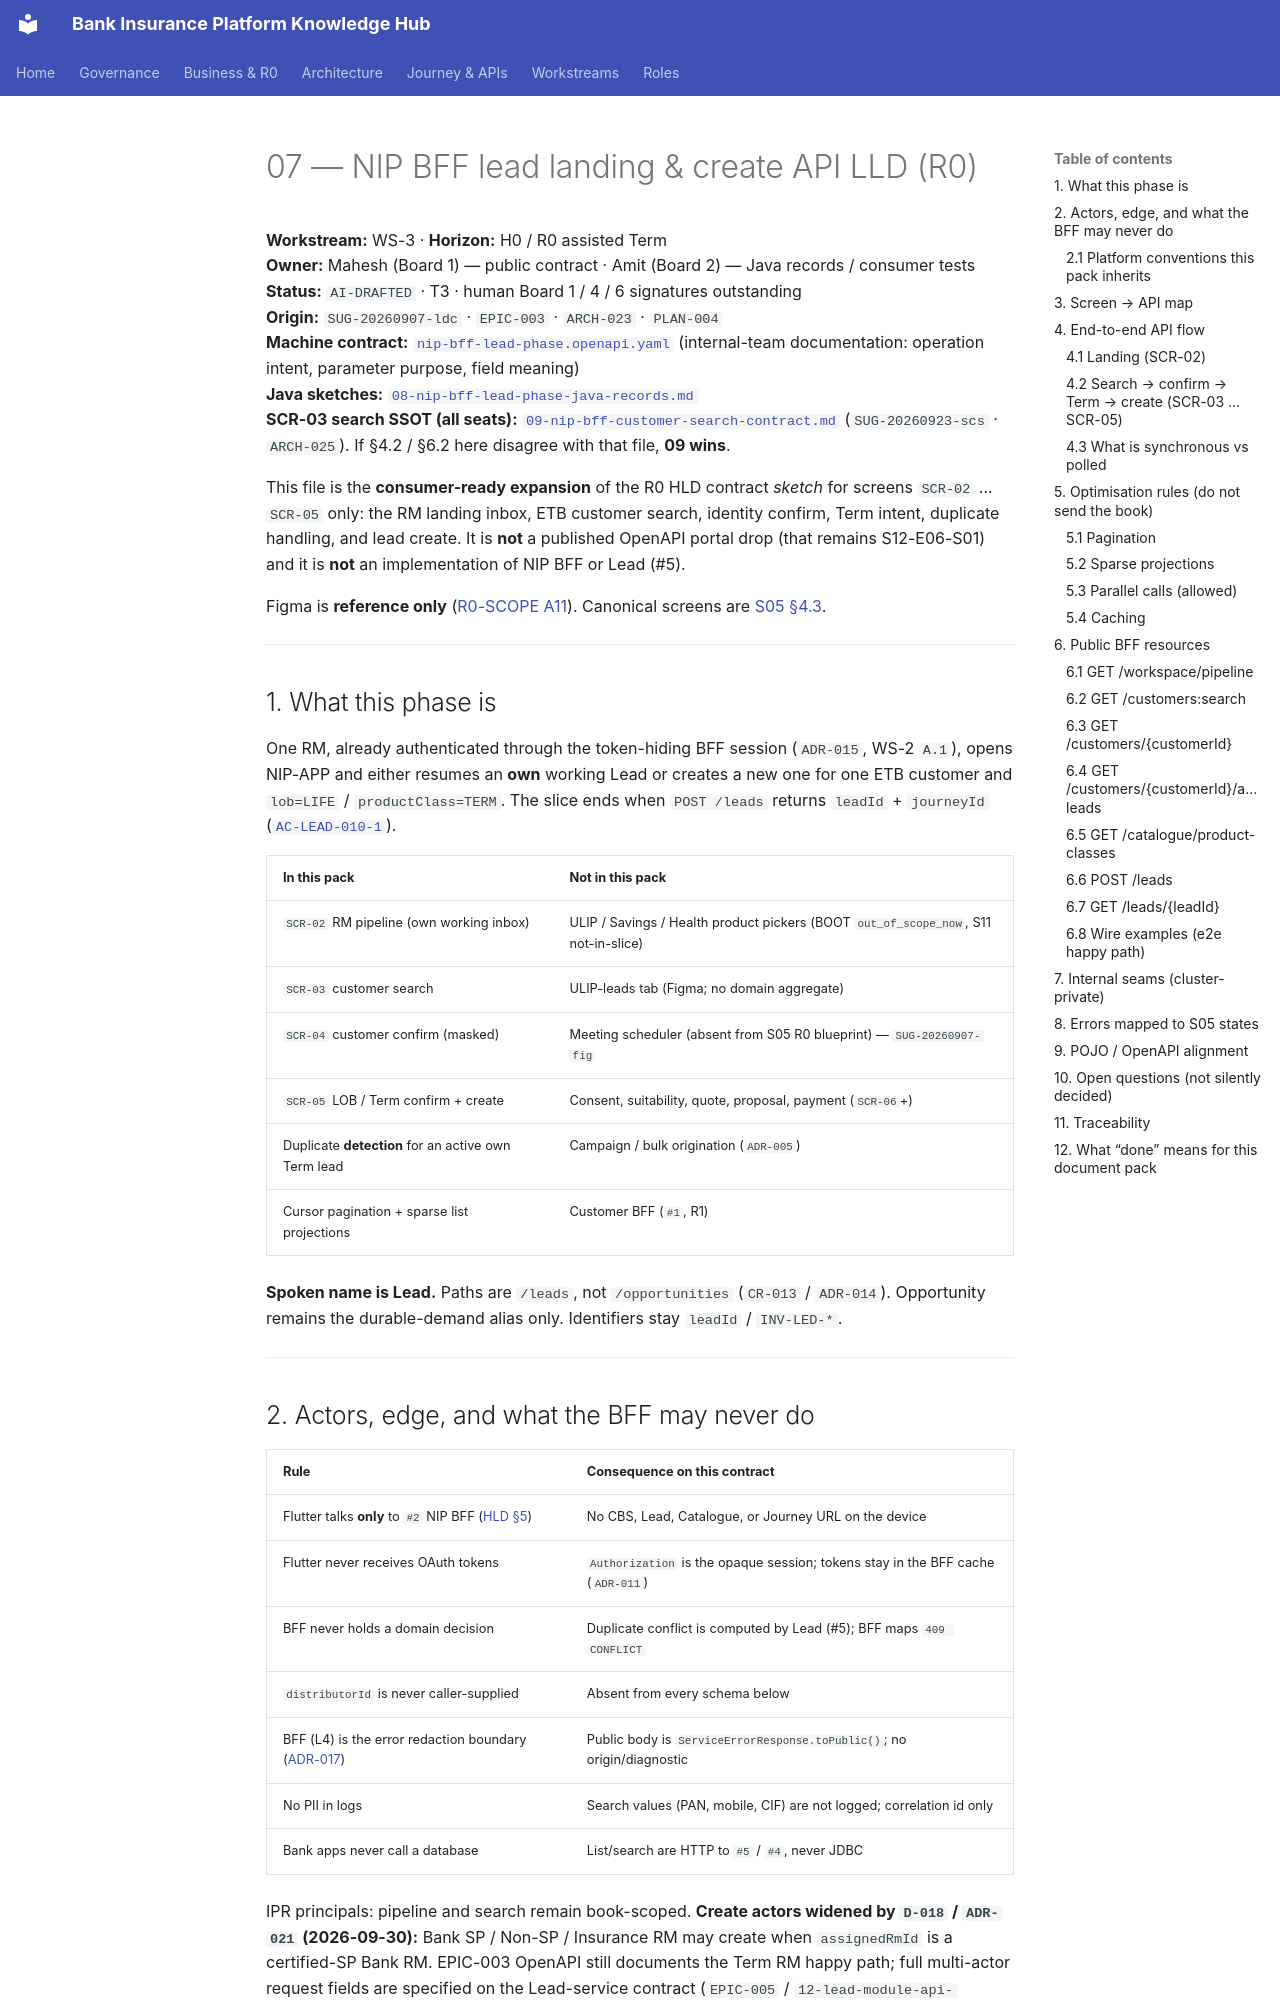

repository: Mahesh38/bank-insurance-platform · page: platform/ws3-platform/07-nip-bff-lead-phase-api-lld/index.html · generator: mkdocs

# 07 — NIP BFF lead landing & create API LLD (R0)

**Workstream:** WS-3 · **Horizon:** H0 / R0 assisted Term  
**Owner:** Mahesh (Board 1) — public contract · Amit (Board 2) — Java records / consumer tests  
**Status:** `AI-DRAFTED` · T3 · human Board 1 / 4 / 6 signatures outstanding  
**Origin:** `SUG-20260907-ldc` · `EPIC-003` · `ARCH-023` · `PLAN-004`  
**Machine contract:** [`nip-bff-lead-phase.openapi.yaml`](./nip-bff-lead-phase.openapi.yaml)
(internal-team documentation: operation intent, parameter purpose, field meaning)  
**Java sketches:** [`08-nip-bff-lead-phase-java-records.md`](./08-nip-bff-lead-phase-java-records.md)  
**SCR-03 search SSOT (all seats):** [`09-nip-bff-customer-search-contract.md`](./09-nip-bff-customer-search-contract.md)
(`SUG-20260923-scs` · `ARCH-025`). If §4.2 / §6.2 here disagree with that file, **09 wins**.

This file is the **consumer-ready expansion** of the R0 HLD contract *sketch* for screens
`SCR-02` … `SCR-05` only: the RM landing inbox, ETB customer search, identity confirm, Term
intent, duplicate handling, and lead create. It is **not** a published OpenAPI portal drop
(that remains S12-E06-S01) and it is **not** an implementation of NIP BFF or Lead (#5).

Figma is **reference only** ([R0-SCOPE A11](../../au-bank-insurance-platform/requirements/R0-SCOPE.md#2-working-decisions-locked-unless-overturned)).
Canonical screens are [S05 §4.3](../../application-lifecycle-bible/evidence/S05-experience-evidence.md#43-screen-inventory--closes-gap-009).

---

## 1. What this phase is

One RM, already authenticated through the token-hiding BFF session (`ADR-015`, WS-2 `A.1`),
opens NIP-APP and either resumes an **own** working Lead or creates a new one for one ETB
customer and `lob=LIFE` / `productClass=TERM`. The slice ends when `POST /leads` returns
`leadId` + `journeyId` ([`AC-LEAD-010-1`](../../application-lifecycle-bible/evidence/S03-requirements-evidence.md)).

| In this pack | Not in this pack |
|---|---|
| `SCR-02` RM pipeline (own working inbox) | ULIP / Savings / Health product pickers (BOOT `out_of_scope_now`, S11 not-in-slice) |
| `SCR-03` customer search | ULIP-leads tab (Figma; no domain aggregate) |
| `SCR-04` customer confirm (masked) | Meeting scheduler (absent from S05 R0 blueprint) — `SUG-20260907-fig` |
| `SCR-05` LOB / Term confirm + create | Consent, suitability, quote, proposal, payment (`SCR-06`+) |
| Duplicate **detection** for an active own Term lead | Campaign / bulk origination (`ADR-005`) |
| Cursor pagination + sparse list projections | Customer BFF (`#1`, R1) |

**Spoken name is Lead.** Paths are `/leads`, not `/opportunities` (`CR-013` / `ADR-014`).
Opportunity remains the durable-demand alias only. Identifiers stay `leadId` / `INV-LED-*`.

---
